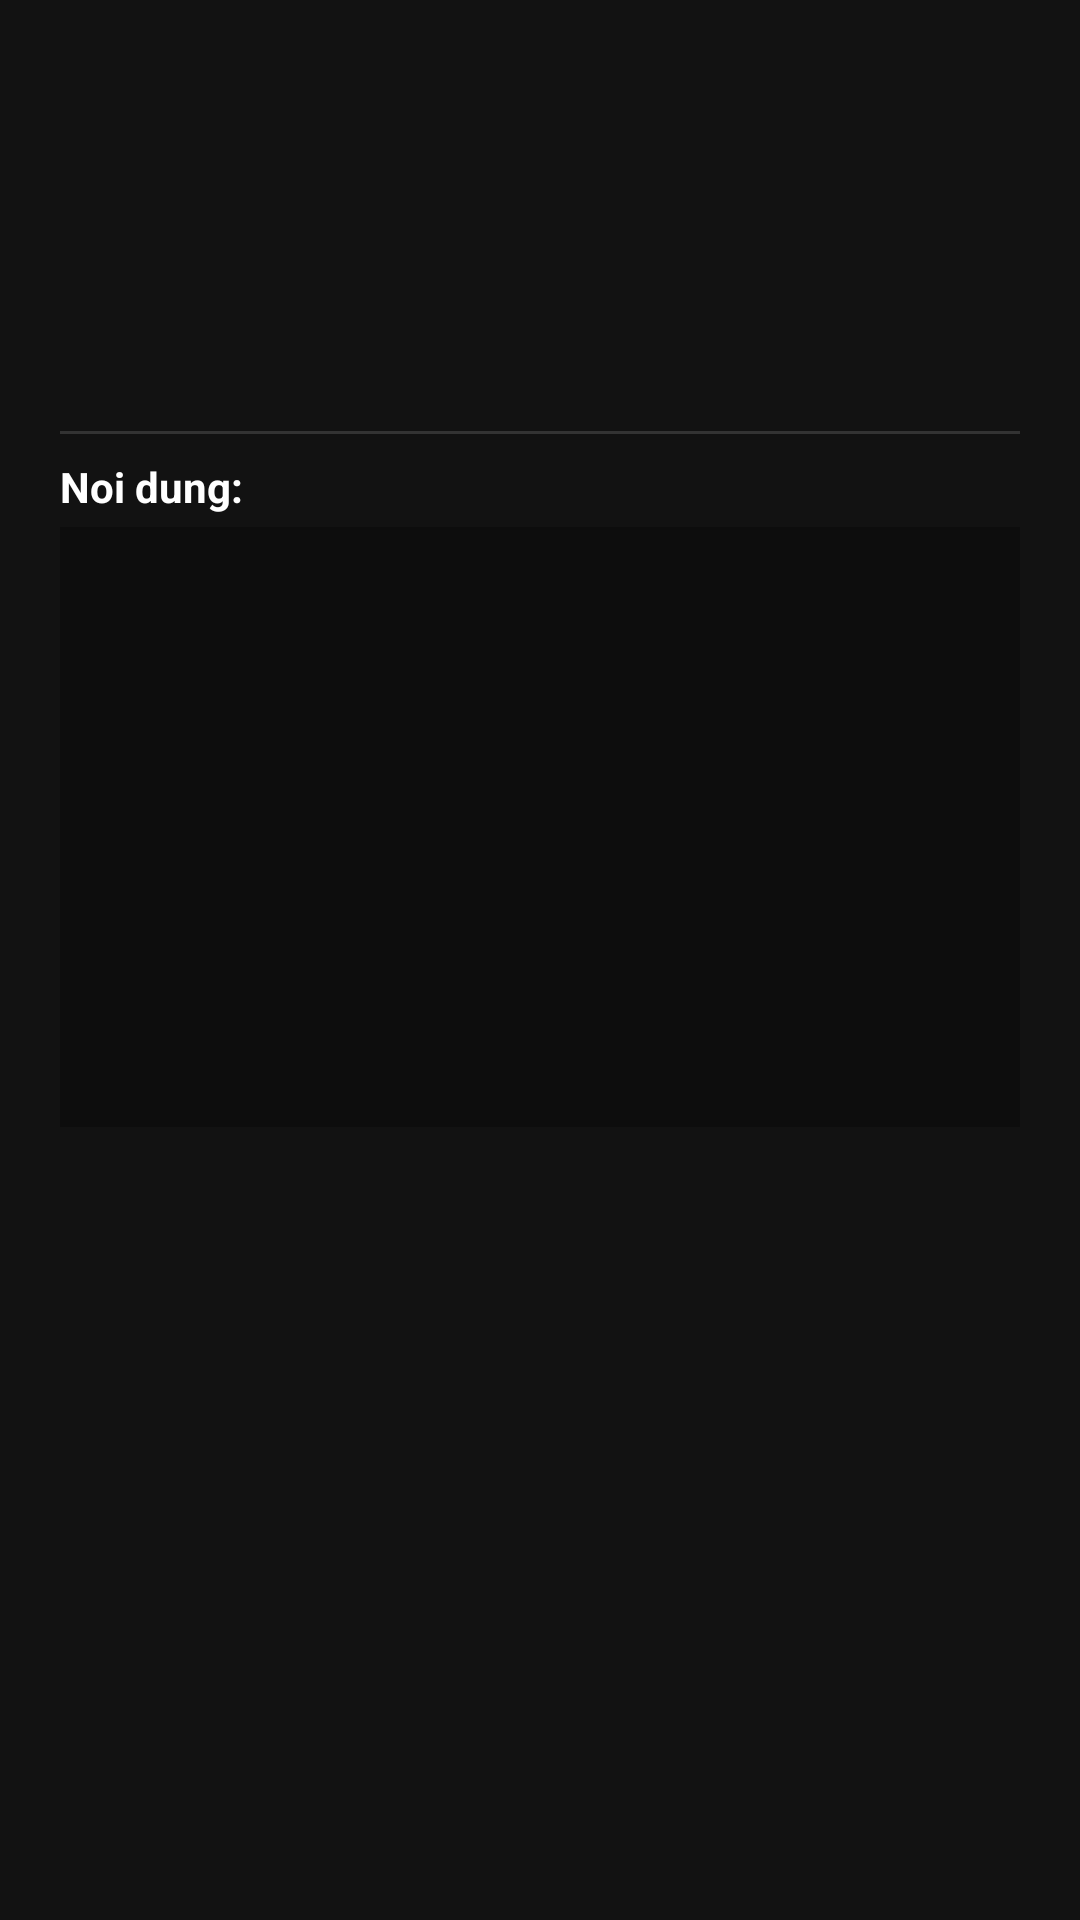

Layout XML and referenced resources for this Android screen:
<!-- AndroidManifest.xml: application theme AppTheme -->
<!-- res/layout/dialog_traffic_detail.xml -->
<?xml version="1.0" encoding="utf-8"?>
<LinearLayout
    xmlns:android="http://schemas.android.com/apk/res/android"
    android:layout_width="match_parent"
    android:layout_height="wrap_content"
    android:orientation="vertical"
    android:padding="20dp">

    <TextView
        android:id="@+id/traffic_direction"
        android:layout_width="match_parent"
        android:layout_height="wrap_content"
        android:textSize="18sp"
        android:textStyle="bold" />

    <TextView
        android:id="@+id/traffic_protocol"
        android:layout_width="match_parent"
        android:layout_height="wrap_content"
        android:textColor="#AAAAAA"
        android:textSize="14sp"
        android:layout_marginTop="4dp" />

    <TextView
        android:id="@+id/traffic_connection"
        android:layout_width="match_parent"
        android:layout_height="wrap_content"
        android:textColor="#CCCCCC"
        android:textSize="14sp"
        android:layout_marginTop="4dp"
        android:fontFamily="monospace" />

    <TextView
        android:id="@+id/traffic_size"
        android:layout_width="match_parent"
        android:layout_height="wrap_content"
        android:textColor="#AAAAAA"
        android:textSize="13sp"
        android:layout_marginTop="4dp" />

    <TextView
        android:id="@+id/traffic_time"
        android:layout_width="match_parent"
        android:layout_height="wrap_content"
        android:textColor="#888888"
        android:textSize="13sp"
        android:layout_marginTop="2dp" />

    <TextView
        android:id="@+id/traffic_http_info"
        android:layout_width="match_parent"
        android:layout_height="wrap_content"
        android:textColor="#4CAF50"
        android:textSize="13sp"
        android:layout_marginTop="12dp"
        android:visibility="gone"
        android:fontFamily="monospace" />

    <View
        android:layout_width="match_parent"
        android:layout_height="1dp"
        android:background="#333333"
        android:layout_marginTop="12dp"
        android:layout_marginBottom="8dp" />

    <TextView
        android:layout_width="match_parent"
        android:layout_height="wrap_content"
        android:text="Noi dung:"
        android:textColor="#FFFFFF"
        android:textSize="14sp"
        android:textStyle="bold" />

    <ScrollView
        android:layout_width="match_parent"
        android:layout_height="200dp"
        android:layout_marginTop="4dp"
        android:background="#0D0D0D"
        android:padding="8dp">

        <TextView
            android:id="@+id/traffic_content"
            android:layout_width="match_parent"
            android:layout_height="wrap_content"
            android:textColor="#CCCCCC"
            android:textSize="12sp"
            android:fontFamily="monospace"
            android:visibility="gone" />

    </ScrollView>

</LinearLayout>
<!-- resources referenced by this layout -->
<resources>
  <style name="AppTheme" parent="Theme.MaterialComponents.NoActionBar">
          <item name="colorPrimary">@color/colorPrimary</item>
          <item name="colorPrimaryDark">@color/colorPrimaryDark</item>
          <item name="colorAccent">@color/colorAccent</item>
          <item name="android:windowBackground">@color/bg_dark</item>
          <item name="android:statusBarColor">#0D0D0D</item>
      </style>
  <color name="colorPrimary">#4CAF50</color>
  <color name="colorPrimaryDark">#388E3C</color>
  <color name="colorAccent">#4CAF50</color>
  <color name="bg_dark">#121212</color>
</resources>
